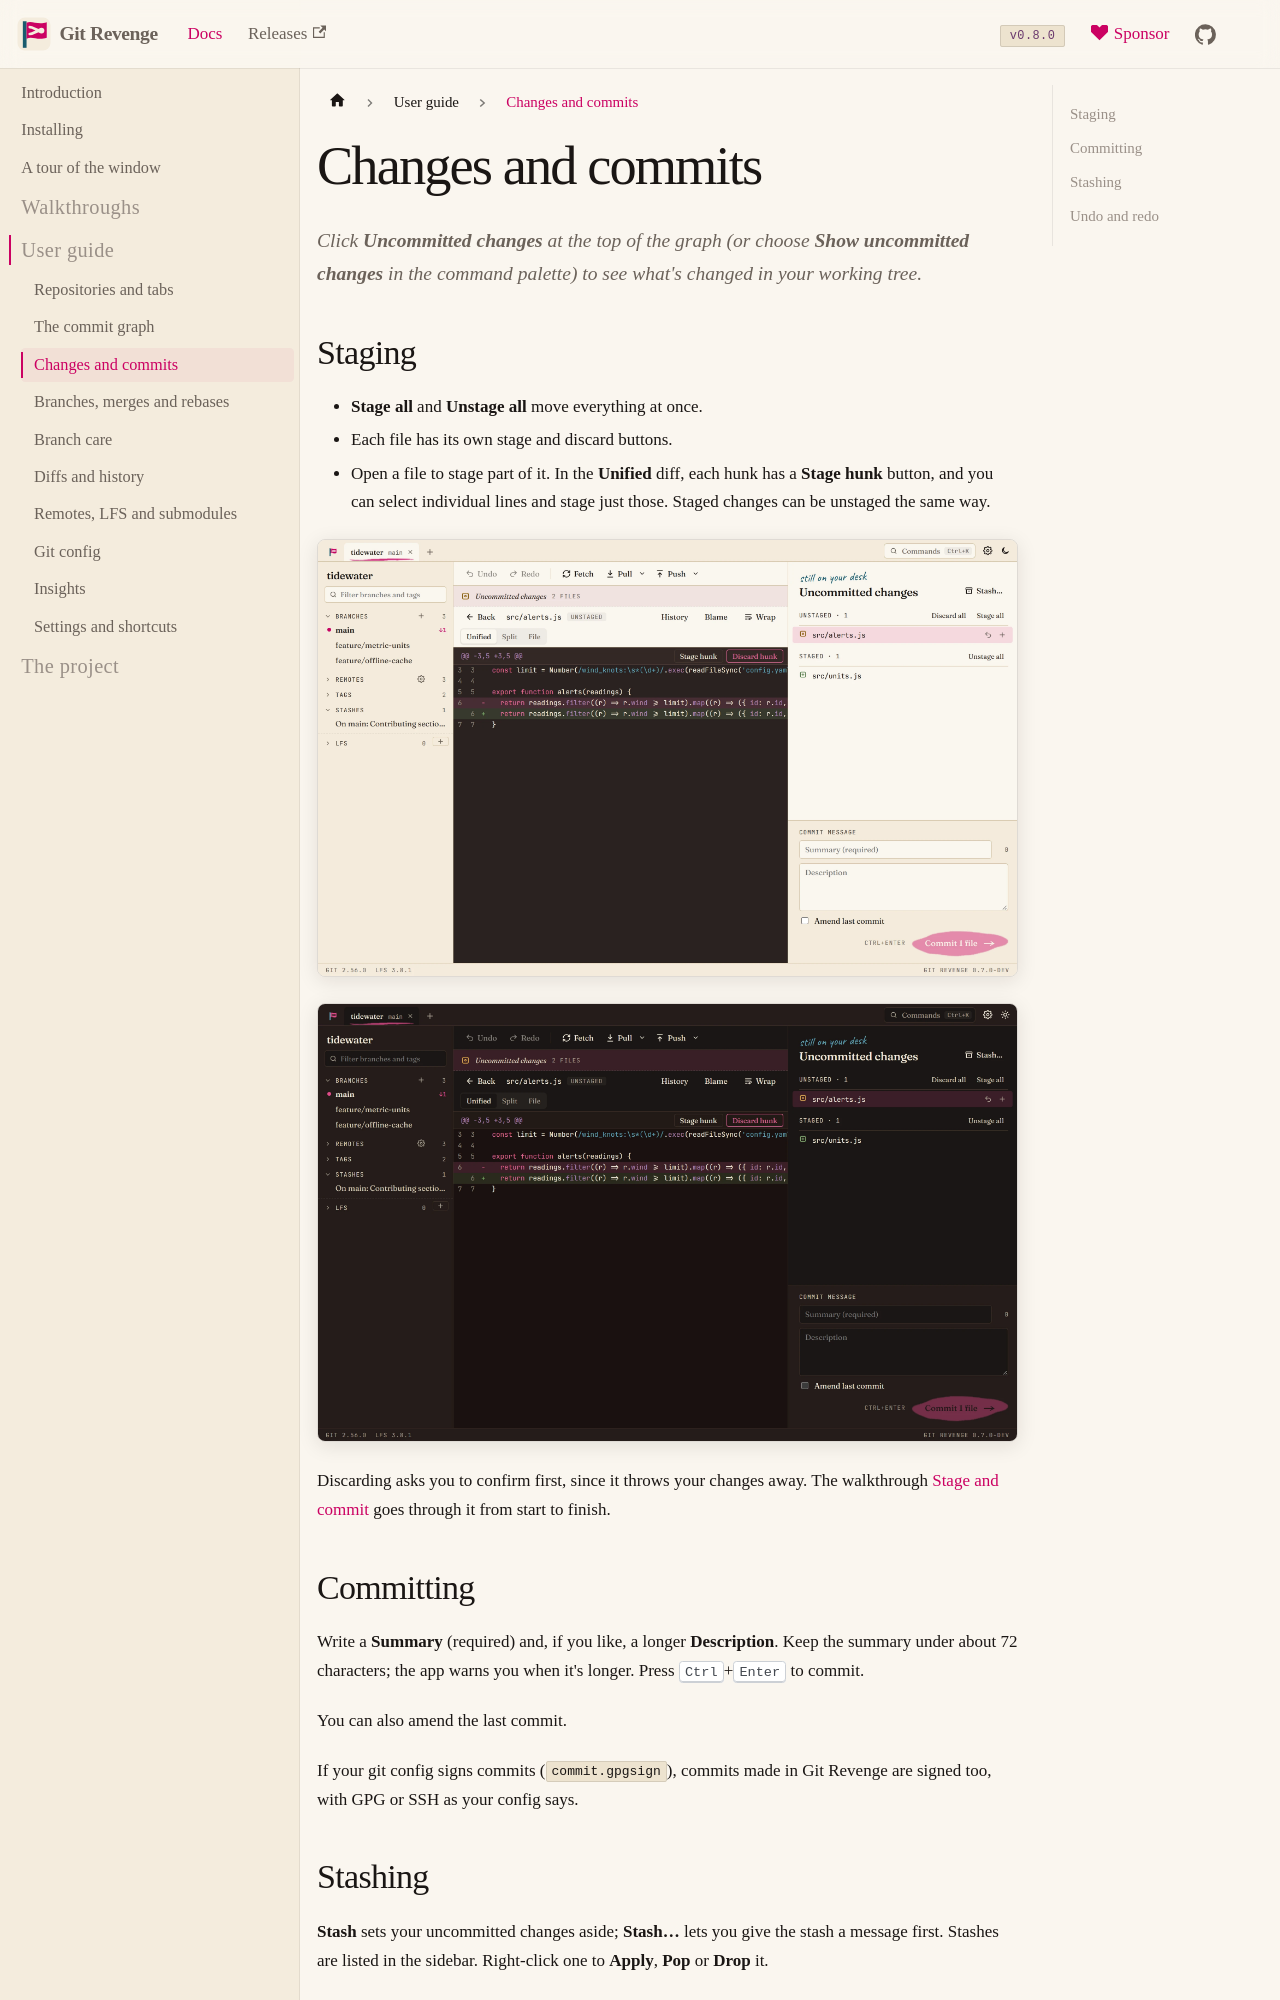

repository: risadams/GitRevenge · page: docs/guide/changes.html · generator: docusaurus

# Changes and commits

Click **Uncommitted changes** at the top of the graph (or choose **Show uncommitted changes** in the command palette) to see what's changed in your working tree.

## Staging

- **Stage all** and **Unstage all** move everything at once.
- Each file has its own stage and discard buttons.
- Open a file to stage part of it. In the **Unified** diff, each hunk has a **Stage hunk** button, and you can select individual lines and stage just those. Staged changes can be unstaged the same way.

![A unified diff with Stage hunk and Discard hunk buttons](../img/diff-unified-light.webp#gh-light-mode-only)
![A unified diff with Stage hunk and Discard hunk buttons](../img/diff-unified-dark.webp#gh-dark-mode-only)

Discarding asks you to confirm first, since it throws your changes away. The walkthrough [Stage and commit](../walkthroughs/first-commit.md) goes through it from start to finish.

## Committing

Write a **Summary** (required) and, if you like, a longer **Description**. Keep the summary under about 72 characters; the app warns you when it's longer. Press <kbd>Ctrl</kbd>+<kbd>Enter</kbd> to commit.

You can also amend the last commit.

If your git config signs commits (`commit.gpgsign`), commits made in Git Revenge are signed too, with GPG or SSH as your config says.

## Stashing

**Stash** sets your uncommitted changes aside; **Stash…** lets you give the stash a message first. Stashes are listed in the sidebar. Right-click one to **Apply**, **Pop** or **Drop** it.
